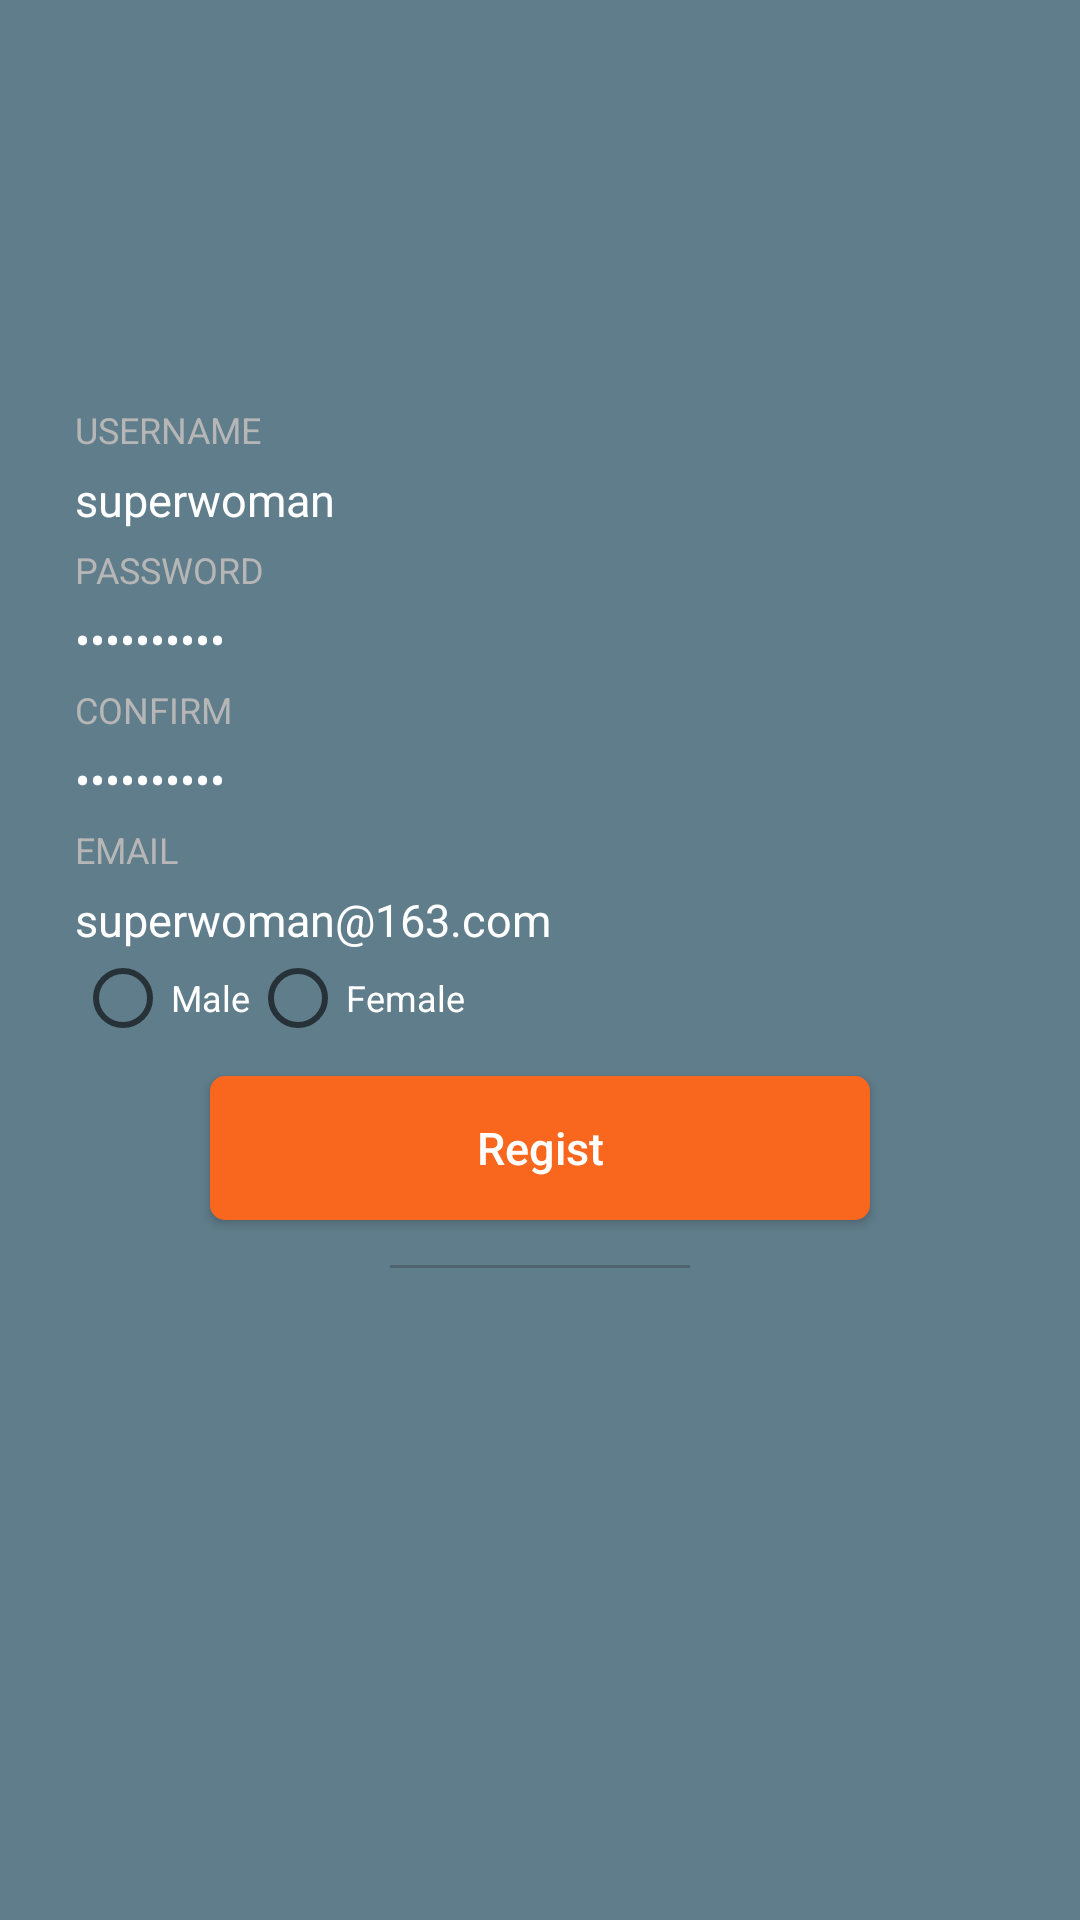

This screen was rendered from an Android layout file. Write that file and the resources it references.
<!-- AndroidManifest.xml: application theme AppTheme -->
<!-- res/layout/signup_activity_layout.xml -->
<?xml version="1.0" encoding="utf-8"?>
<RelativeLayout xmlns:android="http://schemas.android.com/apk/res/android"
    android:layout_width="match_parent"
    android:layout_height="match_parent"
    android:background="#607D8B">

    <ImageView
        android:id="@+id/iv_sign_up_user_head"
        android:layout_width="80dp"
        android:layout_height="80dp"
        android:layout_marginBottom="10dp"
        android:layout_centerHorizontal="true"
        android:layout_marginTop="40dp"
        android:src="@drawable/photo" />

    <LinearLayout
        android:layout_below="@id/iv_sign_up_user_head"
        android:id="@+id/ll_sign_up_container"
        android:orientation="vertical"
        android:layout_width="match_parent"
        android:layout_height="wrap_content"
        android:layout_marginLeft="25dp"
        android:layout_marginRight="25dp">

        <TextView
            android:layout_width="match_parent"
            android:layout_height="wrap_content"
            android:layout_marginTop="5dp"
            android:text="USERNAME"
            android:textColor="#B6B6B6"
            android:textSize="12dp"/>
        <EditText
            android:id="@+id/et_sign_up_username"
            android:layout_width="match_parent"
            android:layout_height="wrap_content"
            android:layout_marginTop="5dp"
            android:textColor="@android:color/white"
            android:background="@null"
            android:drawableBottom="@drawable/bottom_line"
            android:textSize="15dp"
            android:text="superwoman"/>

        <TextView
            android:layout_width="match_parent"
            android:layout_height="wrap_content"
            android:layout_marginTop="5dp"
            android:text="PASSWORD"
            android:textColor="#B6B6B6"
            android:textSize="12dp"/>
        <EditText
            android:id="@+id/et_sign_up_pwd"
            android:layout_width="match_parent"
            android:layout_height="wrap_content"
            android:layout_marginTop="5dp"
            android:textColor="@android:color/white"
            android:background="@null"
            android:drawableBottom="@drawable/bottom_line"
            android:inputType="textPassword"
            android:textSize="15dp"
            android:text="superwoman"/>
        <TextView
            android:layout_width="match_parent"
            android:layout_height="wrap_content"
            android:layout_marginTop="5dp"
            android:text="CONFIRM"
            android:textColor="#B6B6B6"
            android:textSize="12dp"/>
        <EditText
            android:id="@+id/et_sign_up_pwd_confirm"
            android:layout_width="match_parent"
            android:layout_height="wrap_content"
            android:layout_marginTop="5dp"
            android:textColor="@android:color/white"
            android:background="@null"
            android:drawableBottom="@drawable/bottom_line"
            android:inputType="textPassword"
            android:textSize="15dp"
            android:text="superwoman"/>
        <TextView
            android:layout_width="match_parent"
            android:layout_height="wrap_content"
            android:layout_marginTop="5dp"
            android:text="EMAIL"
            android:textColor="#B6B6B6"
            android:textSize="12dp"/>
        <EditText
            android:id="@+id/et_sign_up_email"
            android:layout_width="match_parent"
            android:layout_height="wrap_content"
            android:layout_marginTop="5dp"
            android:textColor="@android:color/white"
            android:background="@null"
            android:drawableBottom="@drawable/bottom_line"
            android:textSize="15dp"
            android:text="superwoman@163.com"
            />

        <RadioGroup
            android:id="@+id/rg_sign_up_select_sex"
            android:orientation="horizontal"
            android:layout_width="match_parent"
            android:layout_height="wrap_content">
            <RadioButton
                android:id="@+id/rb_male"
                android:layout_width="wrap_content"
                android:layout_height="wrap_content"
                android:text="Male"
                android:textColor="@android:color/white"
                android:textSize="12dp"/>
            <RadioButton
                android:id="@+id/rb_female"
                android:layout_width="wrap_content"
                android:layout_height="wrap_content"
                android:text="Female"
                android:textColor="@android:color/white"
                android:textSize="12dp"/>

        </RadioGroup>

    </LinearLayout>

    <Button
        android:id="@+id/btn_sign_in"
        android:layout_width="match_parent"
        android:layout_height="wrap_content"
        android:layout_below="@id/ll_sign_up_container"
        android:layout_marginEnd="70dp"
        android:layout_marginStart="70dp"
        android:layout_marginTop="10dp"
        android:background="@drawable/btn_orange_background"
        android:text="Regist"
        android:textAllCaps="false"
        android:textColor="@android:color/white"
        android:textSize="15dp"
        />

    <ImageView
        android:id="@+id/iv_login_divider"
        android:layout_width="match_parent"
        android:layout_height="1dp"
        android:layout_below="@id/btn_sign_in"
        android:layout_marginEnd="130dp"
        android:layout_marginStart="130dp"
        android:layout_marginTop="15dp"
        android:background="#33000000" />



</RelativeLayout>
<!-- resources referenced by this layout -->
<resources>
  <!-- drawable btn_orange_background (drawable) -->
  <?xml version="1.0" encoding="utf-8"?>
  <shape xmlns:android="http://schemas.android.com/apk/res/android"
      android:shape="rectangle">
      <corners android:radius="5dp" />
      <solid android:color="#f9671e" />
  </shape>
  <style name="AppTheme" parent="Theme.AppCompat.Light.DarkActionBar">
          
          <item name="colorPrimary">#424458</item>
          <item name="colorPrimaryDark">#424458</item>
          <item name="colorAccent">#B6B6B6</item>
          <item name="windowActionBar">false</item>
          <item name="windowNoTitle">true</item>
      </style>
</resources>
